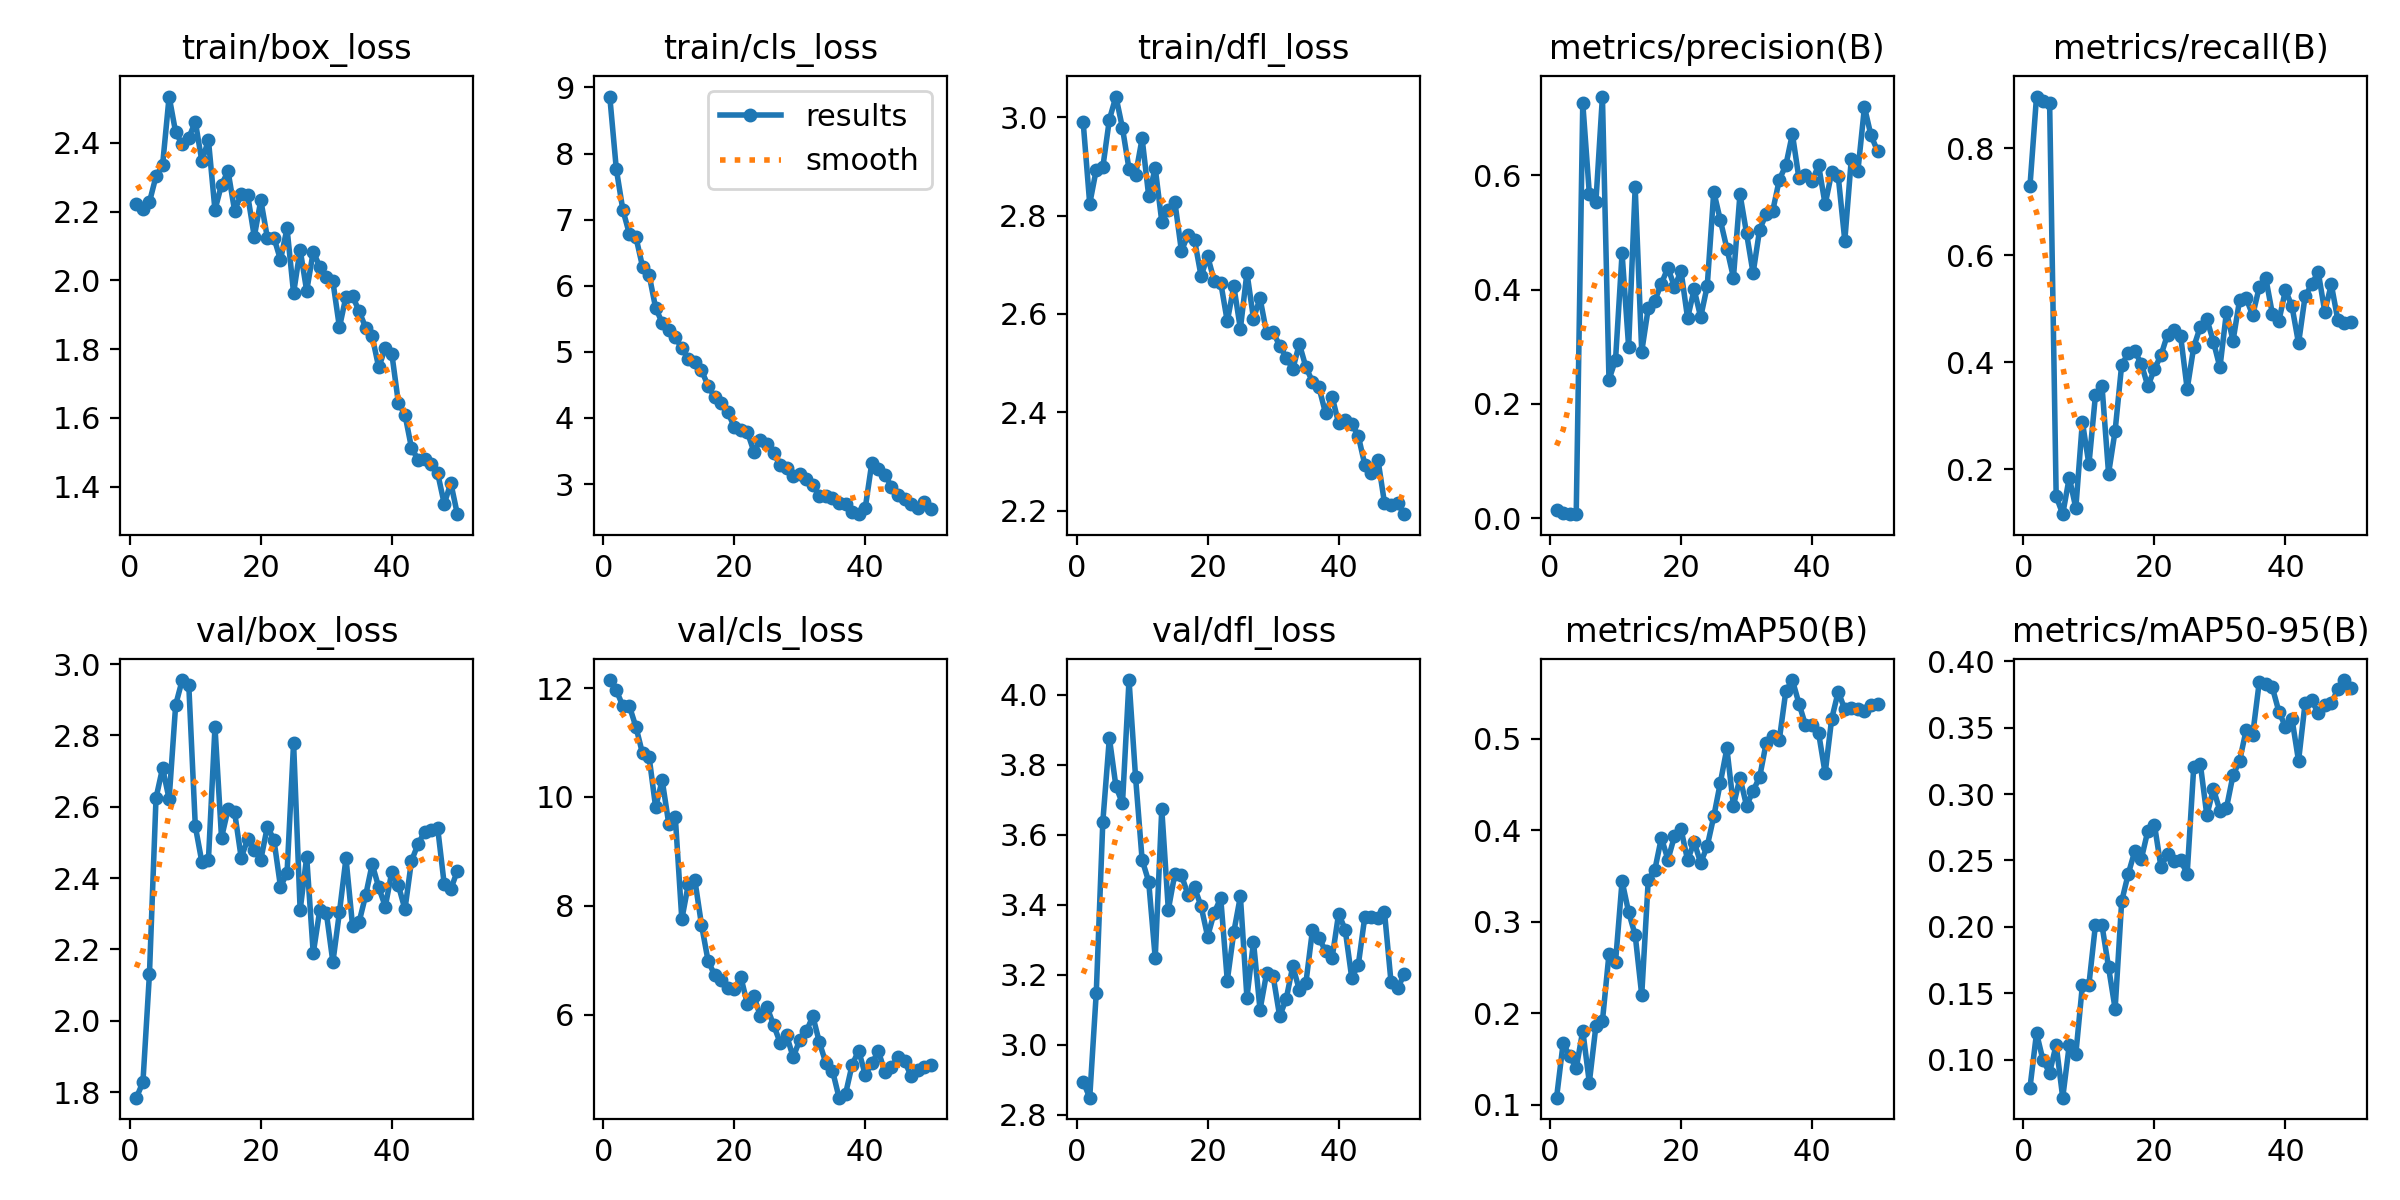

Data behind this chart, as committed beside it:
epoch, time, train/box_loss, train/cls_loss, train/dfl_loss, metrics/precision(B), metrics/recall(B), metrics/mAP50(B), metrics/mAP50-95(B), val/box_loss, val/cls_loss, val/dfl_loss, lr/pg0, lr/pg1, lr/pg2
1, 220.1, 2.223, 8.862, 2.99, 0.01402, 0.7294, 0.1077, 0.07884, 1.784, 12.15, 2.894, 0.0001545, 0.0001545, 0.0001545
2, 419.8, 2.207, 7.764, 2.824, 0.00964, 0.8967, 0.1671, 0.1201, 1.828, 11.96, 2.848, 0.0003119, 0.0003119, 0.0003119
3, 619.1, 2.228, 7.145, 2.893, 0.00725, 0.8881, 0.1534, 0.09939, 2.132, 11.67, 3.148, 0.0004627, 0.0004627, 0.0004627
4, 816.7, 2.303, 6.782, 2.898, 0.00738, 0.8853, 0.1399, 0.09021, 2.625, 11.67, 3.637, 0.0006071, 0.0006071, 0.0006071
5, 1019, 2.335, 6.732, 2.995, 0.7258, 0.1493, 0.181, 0.1112, 2.708, 11.28, 3.877, 0.0007449, 0.0007449, 0.0007449
6, 1220, 2.535, 6.29, 3.042, 0.5677, 0.1158, 0.1243, 0.0714, 2.622, 10.8, 3.739, 0.000819, 0.000819, 0.000819
7, 1418, 2.431, 6.168, 2.978, 0.5527, 0.1844, 0.1857, 0.111, 2.886, 10.74, 3.69, 0.000801, 0.000801, 0.000801
8, 1615, 2.396, 5.665, 2.895, 0.7373, 0.1272, 0.1915, 0.1042, 2.955, 9.812, 4.043, 0.000783, 0.000783, 0.000783
9, 1818, 2.415, 5.44, 2.883, 0.2424, 0.2884, 0.2646, 0.1559, 2.942, 10.31, 3.765, 0.000765, 0.000765, 0.000765
10, 2015, 2.462, 5.338, 2.957, 0.2769, 0.2088, 0.256, 0.1566, 2.545, 9.512, 3.529, 0.000747, 0.000747, 0.000747
11, 2217, 2.347, 5.223, 2.84, 0.4632, 0.3388, 0.3444, 0.2017, 2.445, 9.638, 3.466, 0.000729, 0.000729, 0.000729
12, 2416, 2.409, 5.051, 2.897, 0.2999, 0.3549, 0.3105, 0.201, 2.45, 7.754, 3.248, 0.000711, 0.000711, 0.000711
13, 2621, 2.205, 4.894, 2.788, 0.5787, 0.1918, 0.2856, 0.1694, 2.824, 8.4, 3.674, 0.000693, 0.000693, 0.000693
14, 2862, 2.279, 4.846, 2.811, 0.2913, 0.2717, 0.22, 0.1383, 2.513, 8.466, 3.386, 0.000675, 0.000675, 0.000675
15, 3080, 2.317, 4.723, 2.827, 0.3676, 0.3951, 0.3461, 0.2192, 2.594, 7.654, 3.489, 0.000657, 0.000657, 0.000657
16, 3288, 2.203, 4.488, 2.728, 0.3804, 0.4165, 0.3568, 0.2398, 2.584, 6.994, 3.485, 0.000639, 0.000639, 0.000639
17, 3487, 2.251, 4.316, 2.76, 0.4105, 0.4204, 0.3917, 0.2569, 2.458, 6.731, 3.429, 0.000621, 0.000621, 0.000621
18, 3695, 2.247, 4.233, 2.75, 0.4378, 0.397, 0.3679, 0.2511, 2.509, 6.646, 3.449, 0.000603, 0.000603, 0.000603
19, 3897, 2.127, 4.094, 2.677, 0.4045, 0.355, 0.3935, 0.2724, 2.478, 6.499, 3.396, 0.000585, 0.000585, 0.000585
20, 4101, 2.233, 3.864, 2.717, 0.4325, 0.3871, 0.4013, 0.277, 2.452, 6.469, 3.309, 0.000567, 0.000567, 0.000567
21, 4307, 2.124, 3.823, 2.668, 0.3499, 0.4129, 0.3673, 0.245, 2.545, 6.699, 3.377, 0.000549, 0.000549, 0.000549
22, 4514, 2.124, 3.788, 2.664, 0.4001, 0.4517, 0.3871, 0.255, 2.507, 6.198, 3.419, 0.000531, 0.000531, 0.000531
23, 4708, 2.06, 3.492, 2.585, 0.3517, 0.4606, 0.3643, 0.2493, 2.376, 6.343, 3.183, 0.000513, 0.000513, 0.000513
24, 4902, 2.151, 3.663, 2.656, 0.4062, 0.4489, 0.3827, 0.25, 2.414, 5.972, 3.322, 0.000495, 0.000495, 0.000495
25, 5095, 1.963, 3.604, 2.57, 0.571, 0.3499, 0.4151, 0.2401, 2.779, 6.139, 3.424, 0.000477, 0.000477, 0.000477
26, 5312, 2.09, 3.474, 2.684, 0.5212, 0.4284, 0.452, 0.3202, 2.31, 5.815, 3.134, 0.000459, 0.000459, 0.000459
27, 5514, 1.97, 3.285, 2.591, 0.4717, 0.4661, 0.4894, 0.3228, 2.459, 5.49, 3.294, 0.000441, 0.000441, 0.000441
28, 5717, 2.083, 3.237, 2.632, 0.4209, 0.4808, 0.4269, 0.284, 2.189, 5.62, 3.1, 0.000423, 0.000423, 0.000423
29, 5924, 2.04, 3.117, 2.561, 0.5669, 0.4385, 0.4574, 0.3037, 2.31, 5.219, 3.204, 0.0004051, 0.0004051, 0.0004051
30, 6126, 2.01, 3.16, 2.562, 0.4983, 0.3902, 0.4269, 0.2874, 2.302, 5.537, 3.196, 0.0003871, 0.0003871, 0.0003871
31, 6329, 1.997, 3.074, 2.536, 0.4286, 0.4944, 0.4432, 0.2897, 2.164, 5.693, 3.081, 0.0003691, 0.0003691, 0.0003691
32, 6534, 1.863, 2.982, 2.511, 0.5048, 0.44, 0.4581, 0.3142, 2.304, 5.973, 3.131, 0.0003511, 0.0003511, 0.0003511
33, 6736, 1.953, 2.82, 2.488, 0.5319, 0.5163, 0.4955, 0.3249, 2.456, 5.493, 3.224, 0.0003331, 0.0003331, 0.0003331
34, 6937, 1.954, 2.815, 2.539, 0.5375, 0.5195, 0.5035, 0.3482, 2.267, 5.108, 3.157, 0.0003151, 0.0003151, 0.0003151
35, 7141, 1.911, 2.797, 2.492, 0.5919, 0.4879, 0.4988, 0.3448, 2.277, 4.973, 3.176, 0.0002971, 0.0002971, 0.0002971
36, 7343, 1.863, 2.715, 2.462, 0.6173, 0.5402, 0.5523, 0.3842, 2.352, 4.477, 3.327, 0.0002791, 0.0002791, 0.0002791
37, 7546, 1.837, 2.698, 2.45, 0.6718, 0.5569, 0.5642, 0.3831, 2.439, 4.548, 3.305, 0.0002611, 0.0002611, 0.0002611
38, 7746, 1.747, 2.572, 2.398, 0.5942, 0.4909, 0.5385, 0.3802, 2.374, 5.082, 3.268, 0.0002431, 0.0002431, 0.0002431
39, 7948, 1.803, 2.545, 2.432, 0.5997, 0.4771, 0.5149, 0.362, 2.32, 5.34, 3.248, 0.0002251, 0.0002251, 0.0002251
40, 8155, 1.786, 2.637, 2.377, 0.589, 0.5347, 0.5155, 0.3507, 2.418, 4.897, 3.375, 0.0002071, 0.0002071, 0.0002071
41, 8356, 1.643, 3.319, 2.383, 0.6171, 0.5044, 0.5064, 0.3566, 2.38, 5.107, 3.329, 0.0001891, 0.0001891, 0.0001891
42, 8553, 1.61, 3.227, 2.377, 0.5487, 0.4352, 0.4623, 0.3249, 2.313, 5.326, 3.191, 0.0001711, 0.0001711, 0.0001711
43, 8753, 1.512, 3.144, 2.352, 0.6046, 0.5232, 0.5218, 0.3684, 2.448, 4.955, 3.228, 0.0001531, 0.0001531, 0.0001531
44, 8952, 1.478, 2.962, 2.293, 0.5978, 0.5454, 0.5515, 0.3706, 2.495, 5.031, 3.366, 0.0001351, 0.0001351, 0.0001351
45, 9151, 1.481, 2.841, 2.276, 0.4854, 0.5689, 0.5322, 0.361, 2.53, 5.233, 3.366, 0.0001171, 0.0001171, 0.0001171
46, 9351, 1.465, 2.78, 2.303, 0.6289, 0.4947, 0.5336, 0.3669, 2.534, 5.15, 3.361, 9.9081e-05, 9.9081e-05, 9.9081e-05
47, 9551, 1.438, 2.694, 2.215, 0.6073, 0.5454, 0.5331, 0.3683, 2.54, 4.875, 3.379, 8.10828e-05, 8.10828e-05, 8.10828e-05
48, 9751, 1.35, 2.639, 2.211, 0.719, 0.4787, 0.53, 0.379, 2.382, 4.992, 3.178, 6.30846e-05, 6.30846e-05, 6.30846e-05
49, 9947, 1.41, 2.724, 2.214, 0.6692, 0.4734, 0.5371, 0.3858, 2.369, 5.031, 3.161, 4.50864e-05, 4.50864e-05, 4.50864e-05
50, 10144, 1.32, 2.624, 2.193, 0.6423, 0.4751, 0.5383, 0.3798, 2.42, 5.075, 3.201, 2.70882e-05, 2.70882e-05, 2.70882e-05
